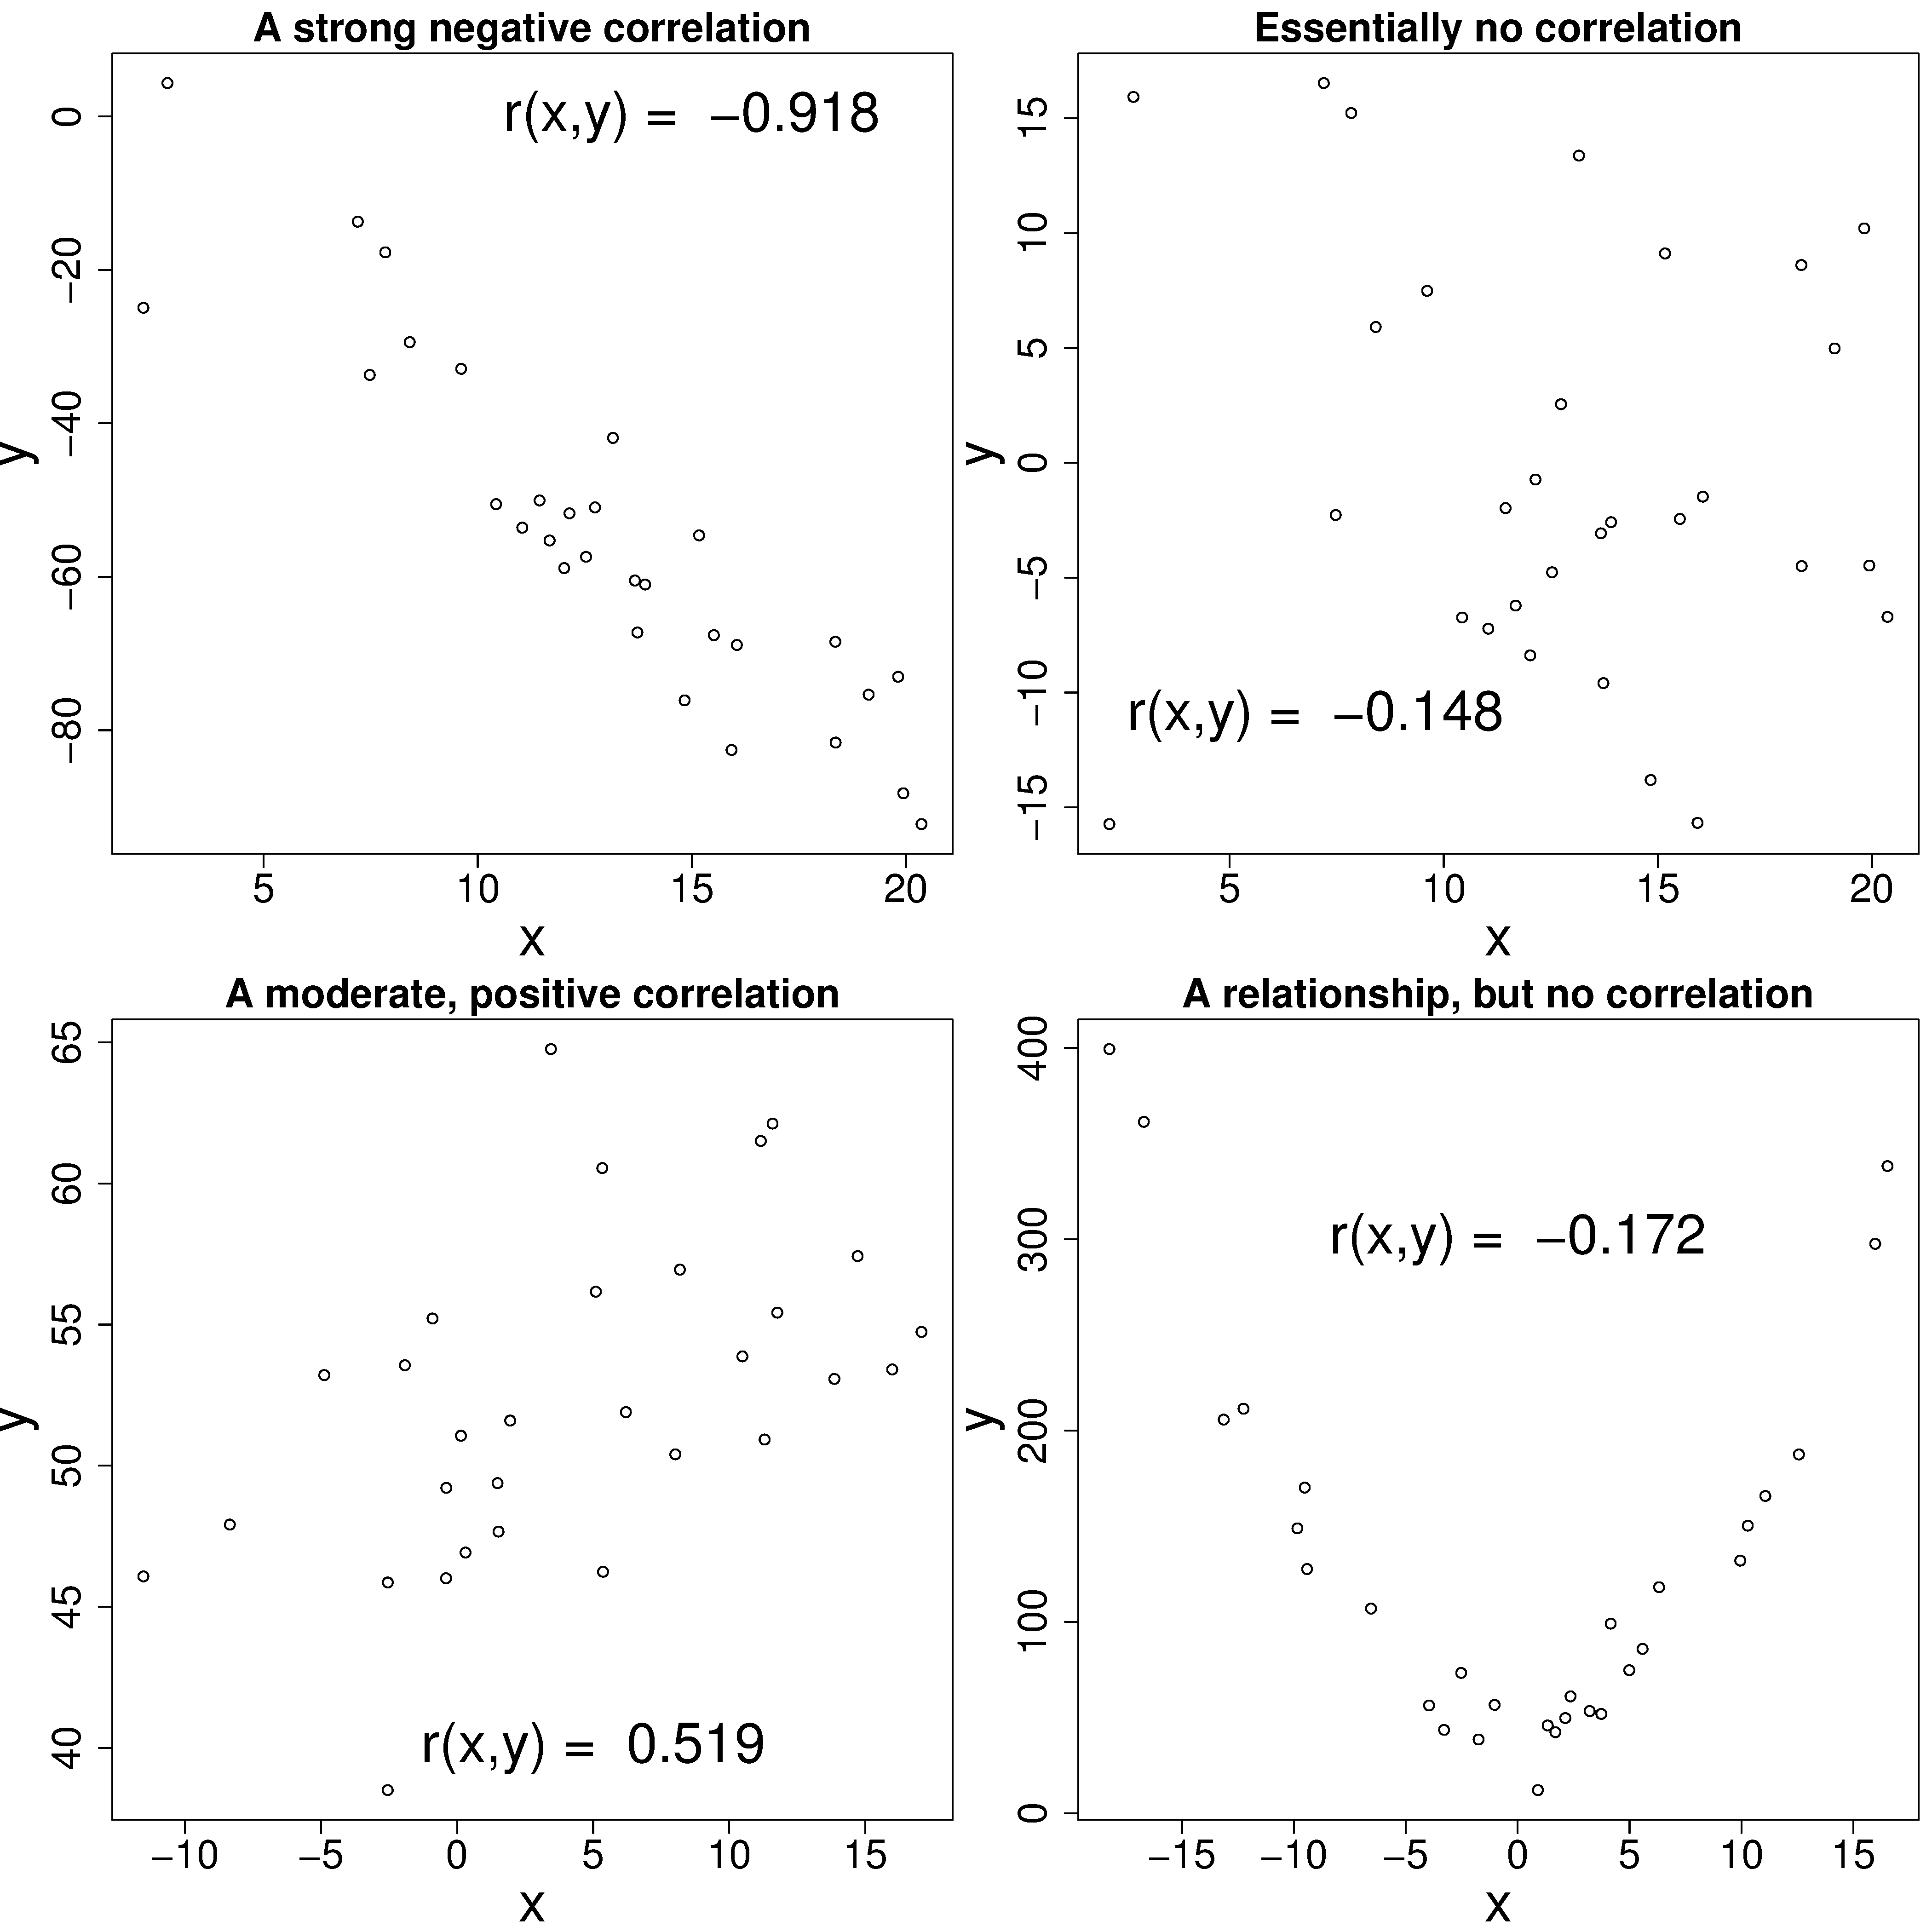

R code for this plot:
set.seed(2)
N = 30

bitmap('correlation-calculation.png', type="png256", width=14, height=14, res=300, pointsize=14)
layout(matrix(c(1,2,3, 4), 2,2))
par(mar=c(4.2, 4.2, 2, 0.5))  # (bottom, left, top, right); defaults are par(mar=c(5, 4, 4, 2) + 0.1)

x <- rnorm(N, mean=12, sd = 4)
y <- -4.2*x + rnorm(N, sd=8)
plot(x,y, main="A strong negative correlation", cex.lab=2.5, cex.main=1.8, cex.sub=1.8, cex.axis=1.8)
text(15, 0, paste("r(x,y) = ", round(cor(x, y),3)), cex=2.5)

set.seed(4)
x <- rnorm(N, mean=, sd=9)
y <- 0.3*x +  rnorm(N, mean=50, sd = 4) + rt(N, df=4) + rf(N, df1=10, df2=10)
plot(x, y, main="A moderate, positive correlation", cex.lab=2.5, cex.main=1.8, cex.sub=1.8, cex.axis=1.8)
text(5, 40, paste("r(x,y) = ", round(cor(x, y),3)), cex=2.5)

set.seed(2)
x <- rnorm(N, mean=12, sd = 4)
y <- rnorm(N, mean=0, sd = 8)
plot(x,y, main="Essentially no correlation", cex.lab=2.5, cex.main=1.8, cex.sub=1.8, cex.axis=1.8)
text(7, -11, paste("r(x,y) = ", round(cor(x, y),3)), cex=2.5)

set.seed(13)
x <- rnorm(N, mean=, sd=9)
y <- (x)^2 + rnorm(N, mean=50, sd = 20)
plot(x, y, main="A relationship, but no correlation", cex.lab=2.5, cex.main=1.8, cex.sub=1.8, cex.axis=1.8)
text(0, 300, paste("r(x,y) = ", round(cor(x, y),3)), cex=2.5)

dev.off()
